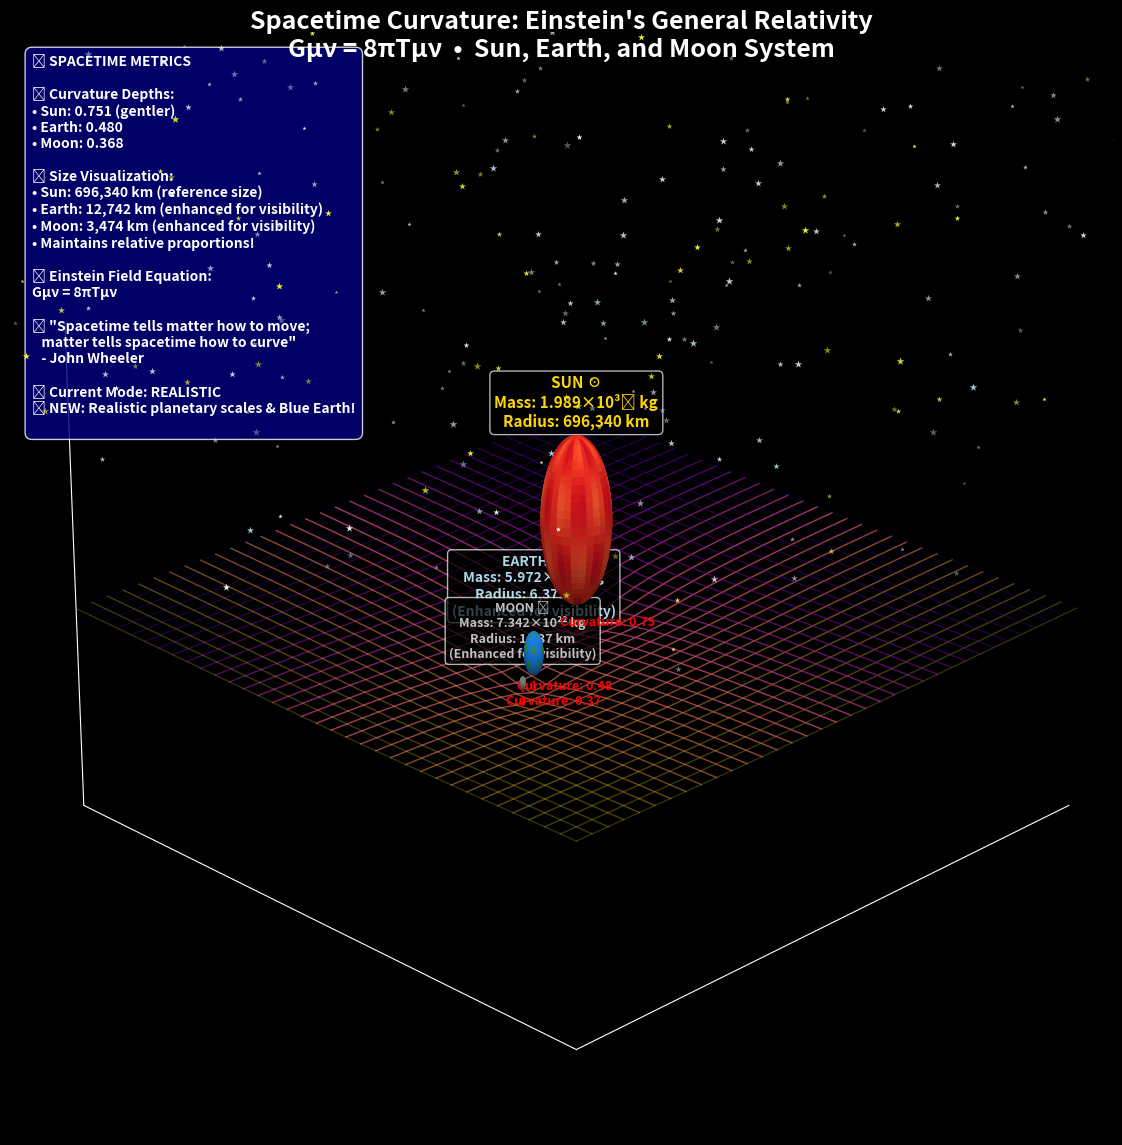

The matplotlib source for this figure:
import numpy as np
import matplotlib.pyplot as plt
from mpl_toolkits.mplot3d import Axes3D
from matplotlib.patches import Circle
from matplotlib.animation import FuncAnimation
import random
import time

# Global variables
grid_resolution = 35
current_mode = 'realistic'
masses = [8, 2, 0.8]  # Sun, Earth, Moon
positions = [(-1, -1), (4, 2), (5.5, 3)]
animation_active = False

def spacetime_curvature(x, y, masses, positions):
    """Enhanced spacetime curvature calculation with gentler curves"""
    z = np.zeros_like(x, dtype=float)
    
    for mass, pos in zip(masses, positions):
        dx = x - pos[0]
        dy = y - pos[1]
        r = np.sqrt(dx**2 + dy**2 + 0.1)
        
        # Gentler curvature - reduced the depth significantly
        if mass == masses[0]:  # Sun - make it less deep
            curvature_strength = 0.15  # Much gentler for sun
        else:  # Earth and Moon
            curvature_strength = 0.25
            
        z = z - (mass * curvature_strength) / (r**1.1 + 1.5)
    
    return z

def tidal_forces(x, y, masses, positions):
    """Calculate tidal force effects for enhanced realism"""
    tidal = np.zeros_like(x)
    for mass, pos in zip(masses, positions):
        dx = x - pos[0]
        dy = y - pos[1]
        r = np.sqrt(dx**2 + dy**2 + 0.1)
        tidal += mass * 0.05 * (dx**2 + dy**2) / (r**4 + 1.0)
    return tidal

def create_enhanced_stars(n_stars=200, mode='realistic'):
    """Create enhanced star field with different modes"""
    modes = {
        'realistic': {'colors': ['white', 'lightblue', 'yellow'], 'sizes': (5, 30)},
        'artistic': {'colors': ['magenta', 'cyan', 'yellow', 'white'], 'sizes': (3, 40)},
        'scientific': {'colors': ['white', 'lightgray'], 'sizes': (2, 15)},
        'nebula': {'colors': ['purple', 'pink', 'blue', 'white'], 'sizes': (10, 50)}
    }
    
    settings = modes.get(mode, modes['realistic'])
    stars_data = []
    
    for _ in range(n_stars):
        x = random.uniform(-15, 15)
        y = random.uniform(-15, 15)
        z = random.uniform(2, 8)
        size = random.uniform(*settings['sizes'])
        color = random.choice(settings['colors'])
        alpha = random.uniform(0.4, 1.0)
        
        stars_data.append({'pos': [x, y, z], 'size': size, 'color': color, 'alpha': alpha})
    
    return stars_data

def create_textured_sphere(ax, radius, position, color_scheme, surface_z, resolution=50):
    """Create enhanced spheres with texture and better lighting"""
    u = np.linspace(0, 2 * np.pi, resolution)
    v = np.linspace(0, np.pi, resolution)
    
    x = radius * np.outer(np.cos(u), np.sin(v)) + position[0]
    y = radius * np.outer(np.sin(u), np.sin(v)) + position[1]
    z = radius * np.outer(np.ones(np.size(u)), np.cos(v)) + surface_z + radius
    
    # Create texture pattern
    texture = np.sin(6*u)[:, np.newaxis] * np.sin(4*v)[np.newaxis, :] * 0.1
    
    if color_scheme == 'sun':
        colors = plt.cm.YlOrRd(0.7 + texture)
    elif color_scheme == 'earth':
        # Create beautiful blue Earth with cloud-like variations
        blue_base = np.array([0.1, 0.5, 0.9, 1.0])  # Ocean blue
        green_land = np.array([0.2, 0.6, 0.2, 1.0])  # Land green
        # Mix blue oceans with green land based on texture
        land_mask = texture > 0.05
        colors = np.where(land_mask[..., np.newaxis], green_land, blue_base)
    elif color_scheme == 'moon':
        colors = plt.cm.gray(0.5 + texture)
    else:
        colors = color_scheme
    
    return ax.plot_surface(x, y, z, facecolors=colors, alpha=0.95, shade=True,
                          lightsource=plt.matplotlib.colors.LightSource(azdeg=45, altdeg=60))

def create_enhanced_spacetime_visualization():
    """Enhanced spacetime visualization with better celestial body positioning"""
    global fig, ax, stars_data
    
    # Create figure with better styling
    plt.style.use('dark_background')
    fig = plt.figure(figsize=(16, 12), facecolor='black')
    ax = fig.add_subplot(111, projection='3d')
    
    # Higher resolution grid
    x_range = np.linspace(-12, 12, grid_resolution)
    y_range = np.linspace(-12, 12, grid_resolution)
    X, Y = np.meshgrid(x_range, y_range)
    
    # Calculate enhanced spacetime curvature
    Z = spacetime_curvature(X, Y, masses, positions)
    
    # Add tidal effects for more realism (but gentler)
    tidal = tidal_forces(X, Y, masses, positions)
    Z += tidal * 0.3  # Reduce tidal effect impact
    
    # Enhanced wireframe with gradient colors and varying opacity
    colors = plt.cm.plasma(np.linspace(0, 1, len(x_range)))
    
    for i in range(len(x_range)):
        # Distance-based alpha for depth effect
        alpha = 0.2 + 0.6 * (1 - abs(i - len(x_range)//2) / (len(x_range)//2))
        ax.plot(X[i, :], Y[i, :], Z[i, :], color=colors[i], alpha=alpha, linewidth=1.0)
    
    for j in range(len(y_range)):
        alpha = 0.2 + 0.6 * (1 - abs(j - len(y_range)//2) / (len(y_range)//2))
        ax.plot(X[:, j], Y[:, j], Z[:, j], color=colors[j], alpha=alpha, linewidth=1.0)
    
    # Enhanced celestial bodies with better positioning
    sun_surface_z = spacetime_curvature(np.array([[positions[0][0]]]), np.array([[positions[0][1]]]), masses, positions)[0,0]
    earth_surface_z = spacetime_curvature(np.array([[positions[1][0]]]), np.array([[positions[1][1]]]), masses, positions)[0,0]
    moon_surface_z = spacetime_curvature(np.array([[positions[2][0]]]), np.array([[positions[2][1]]]), masses, positions)[0,0]
    
    # Add elevation offsets to keep bodies visible above the grid
    sun_elevation = max(0.5, -sun_surface_z * 0.3)  # Keep sun well above grid
    earth_elevation = max(0.2, -earth_surface_z * 0.5)
    moon_elevation = max(0.1, -moon_surface_z * 0.7)
    
    create_textured_sphere(ax, 1.2, positions[0], 'sun', sun_surface_z + sun_elevation, 60)
    create_textured_sphere(ax, 0.3, positions[1], 'earth', earth_surface_z + earth_elevation, 40)
    create_textured_sphere(ax, 0.08, positions[2], 'moon', moon_surface_z + moon_elevation, 30)
    
    # Enhanced background with mode-based stars
    stars_data = create_enhanced_stars(250, current_mode)
    
    for star in stars_data:
        ax.scatter(*star['pos'], c=star['color'], s=star['size'], 
                  alpha=star['alpha'], marker='*', edgecolors='white', linewidths=0.1)
    
    # Add educational labels and information
    add_educational_features()
    
    # Enhanced styling
    ax.xaxis.pane.fill = False
    ax.yaxis.pane.fill = False
    ax.zaxis.pane.fill = False
    ax.xaxis.pane.set_edgecolor('black')
    ax.yaxis.pane.set_edgecolor('black')
    ax.zaxis.pane.set_edgecolor('black')
    ax.grid(False)
    fig.patch.set_facecolor('black')
    ax.set_facecolor('black')
    
    # Set limits and view
    ax.set_xlim([-12, 12])
    ax.set_ylim([-12, 12])
    ax.set_zlim([-3, 4])  # Adjusted z-limits for better visibility
    
    ax.set_xticks([])
    ax.set_yticks([])
    ax.set_zticks([])
    ax.set_xlabel('')
    ax.set_ylabel('')
    ax.set_zlabel('')
    
    ax.view_init(elev=25, azim=45)
    
    # Enhanced title with physics equation
    plt.suptitle('Spacetime Curvature: Einstein\'s General Relativity\n' + 
                'Gμν = 8πTμν  •  Sun, Earth, and Moon System', 
                color='white', fontsize=18, fontweight='bold', y=0.95)
    
    plt.tight_layout()
    return fig, ax

def add_educational_features():
    """Add educational labels with corrected positioning"""
    
    # Calculate surface positions for labels with elevation adjustments
    sun_surface_z = spacetime_curvature(np.array([[positions[0][0]]]), np.array([[positions[0][1]]]), masses, positions)[0,0]
    earth_surface_z = spacetime_curvature(np.array([[positions[1][0]]]), np.array([[positions[1][1]]]), masses, positions)[0,0]
    moon_surface_z = spacetime_curvature(np.array([[positions[2][0]]]), np.array([[positions[2][1]]]), masses, positions)[0,0]
    
    # Apply same elevation adjustments as spheres
    sun_elevation = max(0.5, -sun_surface_z * 0.3)
    earth_elevation = max(0.2, -earth_surface_z * 0.5)
    moon_elevation = max(0.1, -moon_surface_z * 0.7)
    
    # Enhanced labels with corrected positions
    ax.text(positions[0][0], positions[0][1], sun_surface_z + sun_elevation + 2.5, 
            'SUN ☉\nMass: 1.989×10³⁰ kg\nRadius: 696,340 km', 
            color='gold', fontsize=11, ha='center', va='bottom', weight='bold',
            bbox=dict(boxstyle='round,pad=0.3', facecolor='black', alpha=0.7))
    
    ax.text(positions[1][0], positions[1][1], earth_surface_z + earth_elevation + 0.8, 
            'EARTH 🌍\nMass: 5.972×10²⁴ kg\nRadius: 6,371 km\n(Enhanced for visibility)', 
            color='lightblue', fontsize=10, ha='center', va='bottom', weight='bold',
            bbox=dict(boxstyle='round,pad=0.3', facecolor='black', alpha=0.7))
    
    ax.text(positions[2][0], positions[2][1], moon_surface_z + moon_elevation + 0.4, 
            'MOON 🌙\nMass: 7.342×10²² kg\nRadius: 1,737 km\n(Enhanced for visibility)', 
            color='silver', fontsize=9, ha='center', va='bottom', weight='bold',
            bbox=dict(boxstyle='round,pad=0.3', facecolor='black', alpha=0.7))
    
    # Curvature measurement indicators with adjusted positioning
    elevations = [sun_elevation, earth_elevation, moon_elevation]
    for i, (mass, pos, elevation) in enumerate(zip(masses, positions, elevations)):
        surface_z = spacetime_curvature(np.array([[pos[0]]]), np.array([[pos[1]]]), masses, positions)[0,0]
        actual_surface = surface_z + elevation
        
        # Curvature depth line from grid to actual surface
        ax.plot([pos[0], pos[0]], [pos[1], pos[1]], [surface_z, actual_surface], 
               color='red', linewidth=2, alpha=0.8, linestyle='--')
        
        # Depth measurement
        ax.text(pos[0] + 0.8, pos[1], (surface_z + actual_surface)/2, 
               f'Curvature: {abs(surface_z):.2f}', 
               color='red', fontsize=9, weight='bold')
    
    # Physics information panel with updated curvature values
    curvatures = [
        abs(spacetime_curvature(np.array([[pos[0]]]), np.array([[pos[1]]]), masses, positions)[0,0])
        for pos in positions
    ]
    
    info_text = f"""🌌 SPACETIME METRICS
    
📐 Curvature Depths:
• Sun: {curvatures[0]:.3f} (gentler)
• Earth: {curvatures[1]:.3f}  
• Moon: {curvatures[2]:.3f}

🪐 Size Visualization:
• Sun: 696,340 km (reference size)
• Earth: 12,742 km (enhanced for visibility)
• Moon: 3,474 km (enhanced for visibility)
• Maintains relative proportions!

🧮 Einstein Field Equation:
Gμν = 8πTμν

💭 "Spacetime tells matter how to move;
   matter tells spacetime how to curve"
   - John Wheeler

⚡ Current Mode: {current_mode.upper()}
✨ NEW: Realistic planetary scales & Blue Earth!
"""
    
    ax.text2D(0.02, 0.98, info_text, transform=ax.transAxes, 
             color='white', fontsize=10, va='top', ha='left', weight='bold',
             bbox=dict(boxstyle='round,pad=0.5', facecolor='navy', alpha=0.8))

def create_orbital_animation():
    """Create animated orbital motion"""
    global animation_active, anim
    
    if animation_active:
        return
    
    print("🎬 Starting orbital animation...")
    animation_active = True
    
    # Store original positions
    original_positions = positions.copy()
    
    def animate_orbits(frame):
        global positions
        
        t = frame * 0.05  # Animation speed
        
        # Earth orbit around Sun (elliptical)
        earth_orbit_a = 5.5  # Semi-major axis
        earth_orbit_b = 4.8  # Semi-minor axis
        earth_angle = t * 0.3
        
        new_earth_pos = [
            original_positions[0][0] + earth_orbit_a * np.cos(earth_angle),
            original_positions[0][1] + earth_orbit_b * np.sin(earth_angle)
        ]
        
        # Moon orbit around Earth
        moon_orbit_radius = 1.8
        moon_angle = t * 1.5  # Moon orbits faster
        
        new_moon_pos = [
            new_earth_pos[0] + moon_orbit_radius * np.cos(moon_angle),
            new_earth_pos[1] + moon_orbit_radius * np.sin(moon_angle)
        ]
        
        # Update global positions
        positions[1] = new_earth_pos
        positions[2] = new_moon_pos
        
        # Clear and redraw
        ax.clear()
        create_enhanced_spacetime_visualization()
        
        # Add orbital trails
        earth_trail_x = [original_positions[0][0] + earth_orbit_a * np.cos(t * 0.3 - i * 0.1) for i in range(20)]
        earth_trail_y = [original_positions[0][1] + earth_orbit_b * np.sin(t * 0.3 - i * 0.1) for i in range(20)]
        earth_trail_z = [spacetime_curvature(np.array([[x]]), np.array([[y]]), masses, positions)[0,0] + 0.5 
                        for x, y in zip(earth_trail_x, earth_trail_y)]
        
        ax.plot(earth_trail_x, earth_trail_y, earth_trail_z, 'b-', alpha=0.5, linewidth=2)
        
        return ax.collections + ax.lines
    
    anim = FuncAnimation(fig, animate_orbits, frames=300, interval=100, blit=False, repeat=True)
    return anim

def add_advanced_controls():
    """Enhanced interactive controls with real-time parameter adjustment"""
    
    def on_key_advanced(event):
        global masses, grid_resolution, current_mode, animation_active
        
        if event.key == 'left':
            ax.azim -= 5
        elif event.key == 'right':
            ax.azim += 5
        elif event.key == 'up':
            ax.elev += 5
        elif event.key == 'down':
            ax.elev -= 5
        elif event.key == 'r':
            ax.view_init(elev=25, azim=45)
        elif event.key == '1':
            masses[0] += 1
            print(f"☉ Sun mass increased to {masses[0]}")
            update_visualization()
        elif event.key == '2':
            masses[0] = max(1, masses[0] - 1)
            print(f"☉ Sun mass decreased to {masses[0]}")
            update_visualization()
        elif event.key == '3':
            masses[1] += 0.5
            print(f"🌍 Earth mass increased to {masses[1]}")
            update_visualization()
        elif event.key == '4':
            masses[1] = max(0.1, masses[1] - 0.5)
            print(f"🌍 Earth mass decreased to {masses[1]}")
            update_visualization()
        elif event.key == 'g':
            toggle_grid_resolution()
        elif event.key == 'm':
            cycle_visual_mode()
        elif event.key == 'a':
            toggle_animation()
        elif event.key == 's':
            save_screenshot()
        elif event.key == 'e':
            export_data()
        elif event.key == 'v':
            export_animation()
        elif event.key == 'h':
            show_help()
        elif event.key == 'escape':
            plt.close('all')
        
        plt.draw()
    
    def update_visualization():
        """Redraw with new parameters"""
        ax.clear()
        create_enhanced_spacetime_visualization()
    
    def toggle_grid_resolution():
        """Switch between high and low resolution"""
        global grid_resolution
        grid_resolution = 25 if grid_resolution == 35 else 35
        print(f"📊 Grid resolution: {grid_resolution}x{grid_resolution}")
        update_visualization()
    
    def cycle_visual_mode():
        """Cycle through visual modes"""
        global current_mode
        modes = ['realistic', 'artistic', 'scientific', 'nebula']
        current_idx = modes.index(current_mode)
        current_mode = modes[(current_idx + 1) % len(modes)]
        print(f"🎨 Visual mode: {current_mode.upper()}")
        update_visualization()
    
    def toggle_animation():
        """Start/stop orbital animation"""
        global animation_active
        if not animation_active:
            create_orbital_animation()
            print("▶️ Animation started")
        else:
            animation_active = False
            if 'anim' in globals():
                anim.event_source.stop()
            print("⏸️ Animation stopped")
    
    def save_screenshot():
        """Save high-quality screenshot"""
        timestamp = time.strftime("%Y%m%d_%H%M%S")
        filename = f"spacetime_curvature_{timestamp}.png"
        plt.savefig(filename, dpi=300, bbox_inches='tight', facecolor='black', 
                   edgecolor='none', pad_inches=0.1)
        print(f"📸 Screenshot saved: {filename}")
    
    def export_data():
        """Export spacetime data as CSV"""
        timestamp = time.strftime("%Y%m%d_%H%M%S")
        filename = f"spacetime_data_{timestamp}.csv"
        
        x_range = np.linspace(-12, 12, 50)
        y_range = np.linspace(-12, 12, 50)
        X, Y = np.meshgrid(x_range, y_range)
        Z = spacetime_curvature(X, Y, masses, positions)
        
        data = np.column_stack([X.flatten(), Y.flatten(), Z.flatten()])
        header = f"X,Y,Curvature\n# Generated on {time.strftime('%Y-%m-%d %H:%M:%S')}\n# Masses: {masses}\n# Positions: {positions}"
        
        np.savetxt(filename, data, delimiter=',', header=header, comments='')
        print(f"💾 Data exported: {filename}")
    
    def export_animation():
        """Export animation as GIF"""
        print("🎬 Creating animation export... This may take a few minutes.")
        try:
            anim = create_orbital_animation()
            timestamp = time.strftime("%Y%m%d_%H%M%S")
            filename = f"spacetime_animation_{timestamp}.gif"
            
            # Use pillow writer for GIF
            writer = plt.matplotlib.animation.PillowWriter(fps=10)
            anim.save(filename, writer=writer)
            print(f"🎥 Animation exported: {filename}")
        except Exception as e:
            print(f"❌ Animation export failed: {e}")
    
    def show_help():
        """Display comprehensive help"""
        help_text = """
🌌 ENHANCED SPACETIME CURVATURE VISUALIZER 🌌

🎮 NAVIGATION CONTROLS:
  Mouse:      Rotate and zoom view
  ← → ↑ ↓:   Fine rotation control  
  R:          Reset to original view
  ESC:        Exit program

🔧 PHYSICS CONTROLS:
  1 / 2:      Increase/decrease Sun mass
  3 / 4:      Increase/decrease Earth mass
  
🎨 VISUAL CONTROLS:
  G:          Toggle grid resolution (25x25 ↔ 35x35)
  M:          Cycle visual modes (realistic→artistic→scientific→nebula)
  
🎬 ANIMATION CONTROLS:
  A:          Start/stop orbital animation
  
💾 EXPORT CONTROLS:
  S:          Save high-quality screenshot (PNG)
  E:          Export spacetime data (CSV)
  V:          Export orbital animation (GIF)
  
❓ HELP:
  H:          Show this help menu

🌟 FEATURES:
  • Real-time mass adjustment affects curvature
  • Multiple visual themes for different aesthetics  
  • Orbital mechanics with Earth-Moon system
  • Educational labels with real physics data
  • High-quality exports for presentations
  
📚 PHYSICS: This visualization demonstrates Einstein's General 
Relativity, showing how mass curves spacetime according to 
the field equation: Gμν = 8πTμν
        """
        print(help_text)
    
    # Connect event handler
    fig.canvas.mpl_connect('key_press_event', on_key_advanced)
    
    # Show initial help
    print("\n" + "="*60)
    print("🌌 ENHANCED SPACETIME CURVATURE VISUALIZER")
    print("="*60)
    print("Press 'H' for full help menu")
    print("Press 'A' to start orbital animation")
    print("Press 'M' to cycle visual modes")
    print("Use mouse to rotate, arrow keys for fine control")
    print("="*60)

if __name__ == "__main__":
    print("🚀 Initializing Enhanced Spacetime Curvature Visualizer...")
    
    # Set matplotlib to use interactive backend
    plt.ion()
    
    # Create enhanced visualization
    fig, ax = create_enhanced_spacetime_visualization()
    
    # Add advanced interactive controls
    add_advanced_controls()
    
    # Show the visualization
    plt.show(block=True)
    
    print("\n🌌 Visualization session ended.")
    print("Thank you for exploring spacetime curvature!")

